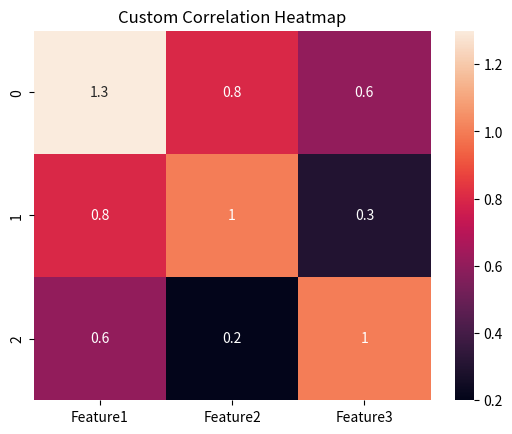

The script that saved this image:
import seaborn as sns
import matplotlib.pyplot as plt
import pandas as pd

corr_data = pd.DataFrame({
    'Feature1': [1.3, 0.8, 0.6],
    'Feature2': [0.8, 1, 0.2],
    'Feature3': [0.6, 0.3, 1]
})

sns.heatmap(corr_data, annot=True, cmap='rocket')
plt.title("Custom Correlation Heatmap")
plt.show()
